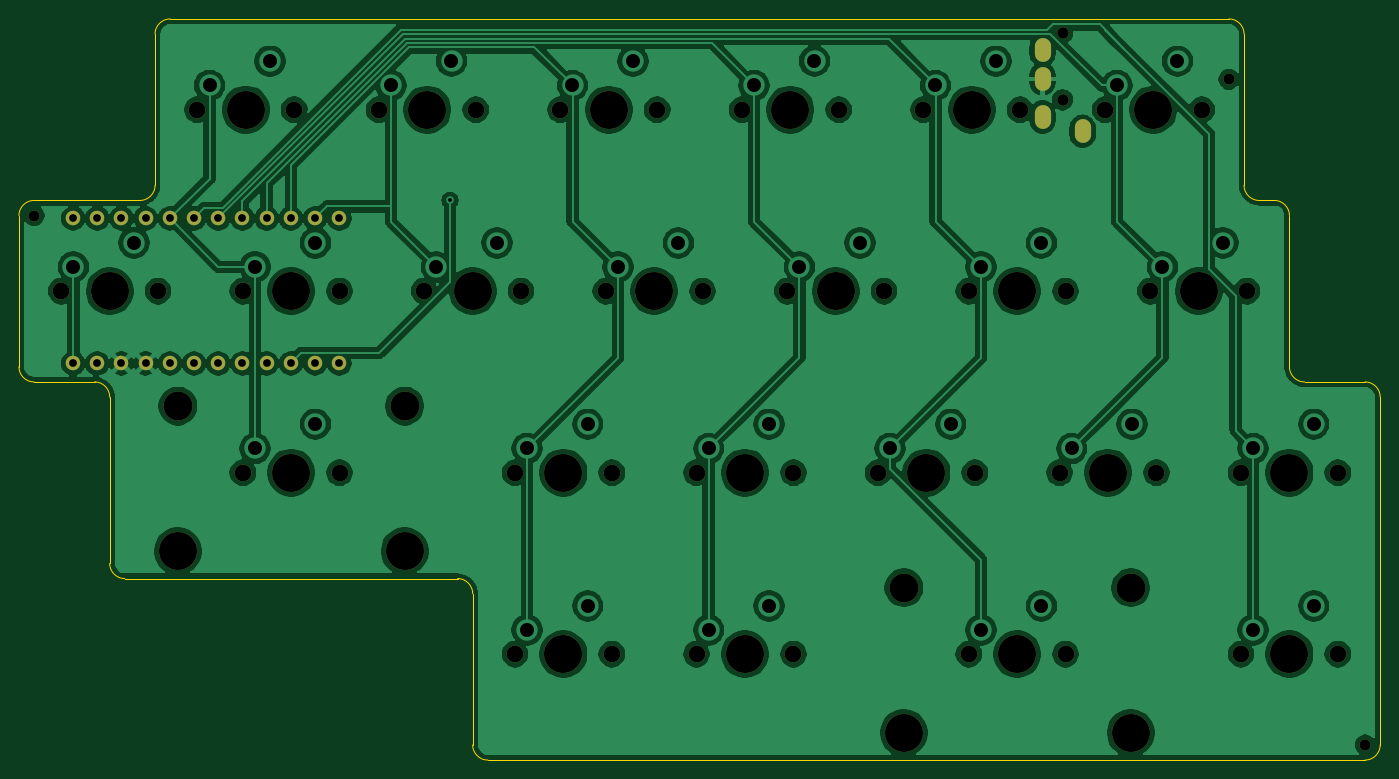
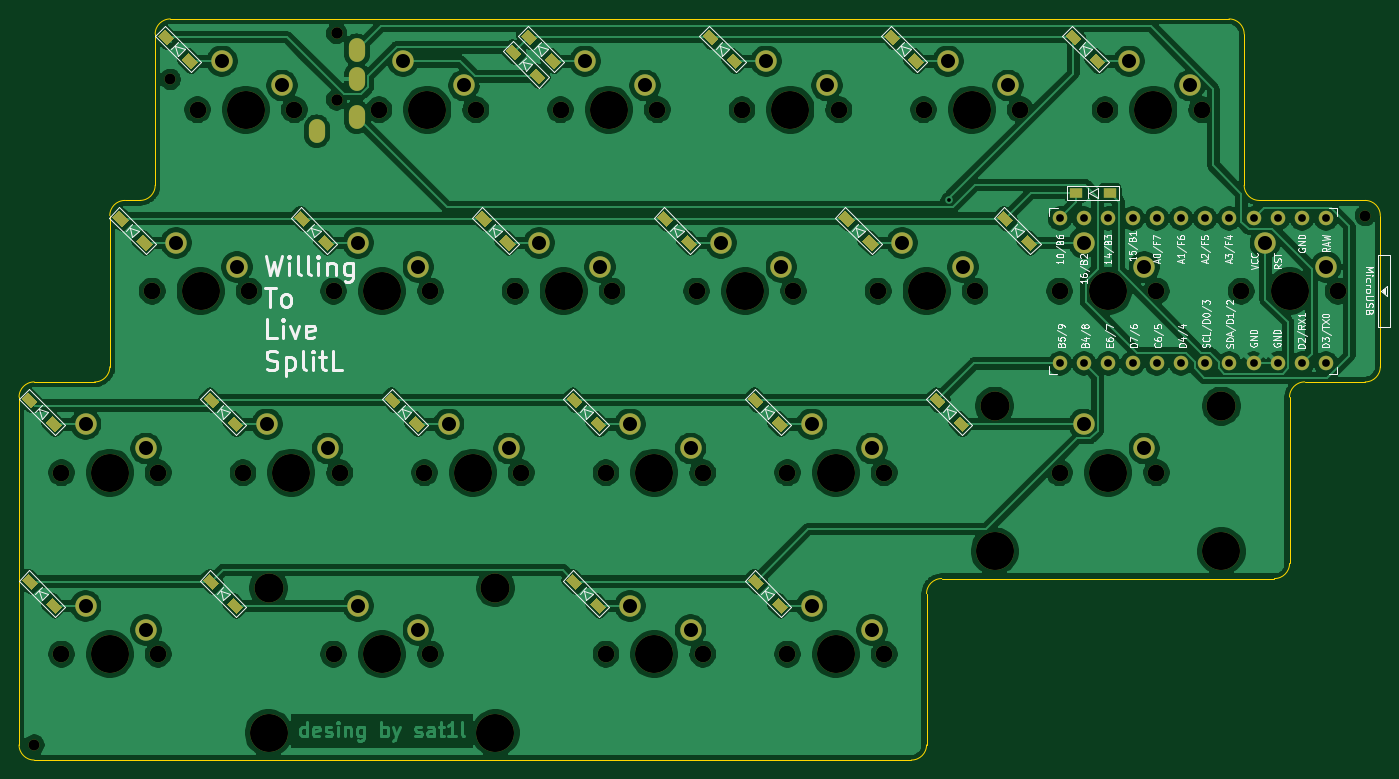
Circuit board: 9 layer files. Board 142.9 x 77.8 mm.
- bottom_copper: WTL-Split-Left-B_Cu.gbl (326236 bytes)
- bottom_mask: WTL-Split-Left-B_Mask.gbs (11320 bytes)
- bottom_silk: WTL-Split-Left-B_SilkS.gbo (57384 bytes)
- outline: WTL-Split-Left-Edge_Cuts.gm1 (2386 bytes)
- top_copper: WTL-Split-Left-F_Cu.gtl (450040 bytes)
- top_mask: WTL-Split-Left-F_Mask.gts (3649 bytes)
- top_silk: WTL-Split-Left-F_SilkS.gto (3652 bytes)
- drill: WTL-Split-Left-NPTH.drl (1674 bytes)
- drill: WTL-Split-Left-PTH.drl (1643 bytes)

=== bottom_copper: WTL-Split-Left-B_Cu.gbl (326236 bytes, source omitted) ===
=== bottom_mask: WTL-Split-Left-B_Mask.gbs (11320 bytes, source omitted) ===
=== bottom_silk: WTL-Split-Left-B_SilkS.gbo (57384 bytes, source omitted) ===
=== outline: WTL-Split-Left-Edge_Cuts.gm1 ===
G04 #@! TF.GenerationSoftware,KiCad,Pcbnew,(5.1.10-1-10_14)*
G04 #@! TF.CreationDate,2021-09-11T19:21:02+10:00*
G04 #@! TF.ProjectId,WTL-Split-Left,57544c2d-5370-46c6-9974-2d4c6566742e,rev?*
G04 #@! TF.SameCoordinates,Original*
G04 #@! TF.FileFunction,Profile,NP*
%FSLAX46Y46*%
G04 Gerber Fmt 4.6, Leading zero omitted, Abs format (unit mm)*
G04 Created by KiCad (PCBNEW (5.1.10-1-10_14)) date 2021-09-11 19:21:02*
%MOMM*%
%LPD*%
G01*
G04 APERTURE LIST*
G04 #@! TA.AperFunction,Profile*
%ADD10C,0.050000*%
G04 #@! TD*
G04 APERTURE END LIST*
D10*
X205581250Y-42068750D02*
X203993750Y-42068750D01*
X207168750Y-59531250D02*
X207168750Y-43656250D01*
X208756250Y-61118750D02*
X215106250Y-61118750D01*
X208756250Y-61118750D02*
G75*
G02*
X207168750Y-59531250I0J1587500D01*
G01*
X205581250Y-42068750D02*
G75*
G02*
X207168750Y-43656250I0J-1587500D01*
G01*
X121443750Y-97631250D02*
X121443750Y-99218750D01*
X216693750Y-99218750D02*
X216693750Y-62706250D01*
X123031250Y-100806250D02*
X215106250Y-100806250D01*
X121443750Y-83343750D02*
X121443750Y-97631250D01*
X84931250Y-81756250D02*
X119856250Y-81756250D01*
X83343750Y-78581250D02*
X83343750Y-80168750D01*
X83343750Y-62706250D02*
X83343750Y-78581250D01*
X75406250Y-61118750D02*
X81756250Y-61118750D01*
X73818750Y-43656250D02*
X73818750Y-59531250D01*
X86518750Y-42068750D02*
X75406250Y-42068750D01*
X88106250Y-24606250D02*
X88106250Y-40481250D01*
X202406250Y-24606250D02*
X202406250Y-40481250D01*
X203993750Y-42068750D02*
G75*
G02*
X202406250Y-40481250I0J1587500D01*
G01*
X119856250Y-81756250D02*
G75*
G02*
X121443750Y-83343750I0J-1587500D01*
G01*
X81756250Y-61118750D02*
G75*
G02*
X83343750Y-62706250I0J-1587500D01*
G01*
X88106250Y-40481250D02*
G75*
G02*
X86518750Y-42068750I-1587500J0D01*
G01*
X200818750Y-23018750D02*
X89693750Y-23018750D01*
X200818750Y-23018750D02*
G75*
G02*
X202406250Y-24606250I0J-1587500D01*
G01*
X215106250Y-61118750D02*
G75*
G02*
X216693750Y-62706250I0J-1587500D01*
G01*
X216693750Y-99218750D02*
G75*
G02*
X215106250Y-100806250I-1587500J0D01*
G01*
X123031250Y-100806250D02*
G75*
G02*
X121443750Y-99218750I0J1587500D01*
G01*
X84931250Y-81756250D02*
G75*
G02*
X83343750Y-80168750I0J1587500D01*
G01*
X75406250Y-61118750D02*
G75*
G02*
X73818750Y-59531250I0J1587500D01*
G01*
X73818750Y-43656250D02*
G75*
G02*
X75406250Y-42068750I1587500J0D01*
G01*
X88106250Y-24606250D02*
G75*
G02*
X89693750Y-23018750I1587500J0D01*
G01*
M02*

=== top_copper: WTL-Split-Left-F_Cu.gtl (450040 bytes, source omitted) ===
=== top_mask: WTL-Split-Left-F_Mask.gts ===
G04 #@! TF.GenerationSoftware,KiCad,Pcbnew,(5.1.10-1-10_14)*
G04 #@! TF.CreationDate,2021-09-11T19:21:02+10:00*
G04 #@! TF.ProjectId,WTL-Split-Left,57544c2d-5370-46c6-9974-2d4c6566742e,rev?*
G04 #@! TF.SameCoordinates,Original*
G04 #@! TF.FileFunction,Soldermask,Top*
G04 #@! TF.FilePolarity,Negative*
%FSLAX46Y46*%
G04 Gerber Fmt 4.6, Leading zero omitted, Abs format (unit mm)*
G04 Created by KiCad (PCBNEW (5.1.10-1-10_14)) date 2021-09-11 19:21:02*
%MOMM*%
%LPD*%
G01*
G04 APERTURE LIST*
%ADD10C,1.152000*%
%ADD11C,3.987800*%
%ADD12C,1.750000*%
%ADD13C,1.200000*%
%ADD14O,1.700000X2.500000*%
%ADD15C,3.048000*%
%ADD16C,1.524000*%
G04 APERTURE END LIST*
D10*
X200818750Y-29368750D03*
X215106250Y-99218750D03*
X75406250Y-43656250D03*
D11*
X178593750Y-51593750D03*
D12*
X173513750Y-51593750D03*
X183673750Y-51593750D03*
D13*
X183356250Y-24518750D03*
X183356250Y-31518750D03*
D14*
X181256250Y-26318750D03*
X181256250Y-29318750D03*
X181256250Y-33318750D03*
X185456250Y-34818750D03*
D11*
X207168750Y-89693750D03*
D12*
X202088750Y-89693750D03*
X212248750Y-89693750D03*
D11*
X178593750Y-89693750D03*
D12*
X173513750Y-89693750D03*
X183673750Y-89693750D03*
D15*
X166687500Y-82708750D03*
X190500000Y-82708750D03*
D11*
X166687500Y-97948750D03*
X190500000Y-97948750D03*
D16*
X79502000Y-43953400D03*
X82042000Y-43953400D03*
X84582000Y-43953400D03*
X87122000Y-43953400D03*
X89662000Y-43953400D03*
X92202000Y-43953400D03*
X94742000Y-43953400D03*
X97282000Y-43953400D03*
X99822000Y-43953400D03*
X102362000Y-43953400D03*
X104902000Y-43953400D03*
X107442000Y-43953400D03*
X107442000Y-59173400D03*
X104902000Y-59173400D03*
X102362000Y-59173400D03*
X99822000Y-59173400D03*
X97282000Y-59173400D03*
X94742000Y-59173400D03*
X92202000Y-59173400D03*
X89662000Y-59173400D03*
X87122000Y-59173400D03*
X84582000Y-59173400D03*
X82042000Y-59173400D03*
X79502000Y-59173400D03*
D11*
X150018750Y-89693750D03*
D12*
X144938750Y-89693750D03*
X155098750Y-89693750D03*
D11*
X130968750Y-89693750D03*
D12*
X125888750Y-89693750D03*
X136048750Y-89693750D03*
D11*
X207168750Y-70643750D03*
D12*
X202088750Y-70643750D03*
X212248750Y-70643750D03*
D11*
X188118750Y-70643750D03*
D12*
X183038750Y-70643750D03*
X193198750Y-70643750D03*
D11*
X169068750Y-70643750D03*
D12*
X163988750Y-70643750D03*
X174148750Y-70643750D03*
D11*
X150018750Y-70643750D03*
D12*
X144938750Y-70643750D03*
X155098750Y-70643750D03*
D11*
X130968750Y-70643750D03*
D12*
X125888750Y-70643750D03*
X136048750Y-70643750D03*
D11*
X102393750Y-70643750D03*
D12*
X97313750Y-70643750D03*
X107473750Y-70643750D03*
D15*
X90487500Y-63658750D03*
X114300000Y-63658750D03*
D11*
X90487500Y-78898750D03*
X114300000Y-78898750D03*
X197643750Y-51593750D03*
D12*
X192563750Y-51593750D03*
X202723750Y-51593750D03*
D11*
X159543750Y-51593750D03*
D12*
X154463750Y-51593750D03*
X164623750Y-51593750D03*
D11*
X140493750Y-51593750D03*
D12*
X135413750Y-51593750D03*
X145573750Y-51593750D03*
D11*
X121443750Y-51593750D03*
D12*
X116363750Y-51593750D03*
X126523750Y-51593750D03*
D11*
X102393750Y-51593750D03*
D12*
X97313750Y-51593750D03*
X107473750Y-51593750D03*
D11*
X83343750Y-51593750D03*
D12*
X78263750Y-51593750D03*
X88423750Y-51593750D03*
D11*
X192881250Y-32543750D03*
D12*
X187801250Y-32543750D03*
X197961250Y-32543750D03*
D11*
X173831250Y-32543750D03*
D12*
X168751250Y-32543750D03*
X178911250Y-32543750D03*
D11*
X154781250Y-32543750D03*
D12*
X149701250Y-32543750D03*
X159861250Y-32543750D03*
D11*
X135731250Y-32543750D03*
D12*
X130651250Y-32543750D03*
X140811250Y-32543750D03*
D11*
X116681250Y-32543750D03*
D12*
X111601250Y-32543750D03*
X121761250Y-32543750D03*
D11*
X97631250Y-32543750D03*
D12*
X92551250Y-32543750D03*
X102711250Y-32543750D03*
M02*

=== top_silk: WTL-Split-Left-F_SilkS.gto ===
G04 #@! TF.GenerationSoftware,KiCad,Pcbnew,(5.1.10-1-10_14)*
G04 #@! TF.CreationDate,2021-09-11T19:21:02+10:00*
G04 #@! TF.ProjectId,WTL-Split-Left,57544c2d-5370-46c6-9974-2d4c6566742e,rev?*
G04 #@! TF.SameCoordinates,Original*
G04 #@! TF.FileFunction,Legend,Top*
G04 #@! TF.FilePolarity,Positive*
%FSLAX46Y46*%
G04 Gerber Fmt 4.6, Leading zero omitted, Abs format (unit mm)*
G04 Created by KiCad (PCBNEW (5.1.10-1-10_14)) date 2021-09-11 19:21:02*
%MOMM*%
%LPD*%
G01*
G04 APERTURE LIST*
%ADD10C,1.152000*%
%ADD11C,3.987800*%
%ADD12C,1.750000*%
%ADD13C,1.200000*%
%ADD14O,1.700000X2.500000*%
%ADD15C,3.048000*%
%ADD16C,1.524000*%
G04 APERTURE END LIST*
%LPC*%
D10*
X200818750Y-29368750D03*
X215106250Y-99218750D03*
X75406250Y-43656250D03*
D11*
X178593750Y-51593750D03*
D12*
X173513750Y-51593750D03*
X183673750Y-51593750D03*
D13*
X183356250Y-24518750D03*
X183356250Y-31518750D03*
D14*
X181256250Y-26318750D03*
X181256250Y-29318750D03*
X181256250Y-33318750D03*
X185456250Y-34818750D03*
D11*
X207168750Y-89693750D03*
D12*
X202088750Y-89693750D03*
X212248750Y-89693750D03*
D11*
X178593750Y-89693750D03*
D12*
X173513750Y-89693750D03*
X183673750Y-89693750D03*
D15*
X166687500Y-82708750D03*
X190500000Y-82708750D03*
D11*
X166687500Y-97948750D03*
X190500000Y-97948750D03*
D16*
X79502000Y-43953400D03*
X82042000Y-43953400D03*
X84582000Y-43953400D03*
X87122000Y-43953400D03*
X89662000Y-43953400D03*
X92202000Y-43953400D03*
X94742000Y-43953400D03*
X97282000Y-43953400D03*
X99822000Y-43953400D03*
X102362000Y-43953400D03*
X104902000Y-43953400D03*
X107442000Y-43953400D03*
X107442000Y-59173400D03*
X104902000Y-59173400D03*
X102362000Y-59173400D03*
X99822000Y-59173400D03*
X97282000Y-59173400D03*
X94742000Y-59173400D03*
X92202000Y-59173400D03*
X89662000Y-59173400D03*
X87122000Y-59173400D03*
X84582000Y-59173400D03*
X82042000Y-59173400D03*
X79502000Y-59173400D03*
D11*
X150018750Y-89693750D03*
D12*
X144938750Y-89693750D03*
X155098750Y-89693750D03*
D11*
X130968750Y-89693750D03*
D12*
X125888750Y-89693750D03*
X136048750Y-89693750D03*
D11*
X207168750Y-70643750D03*
D12*
X202088750Y-70643750D03*
X212248750Y-70643750D03*
D11*
X188118750Y-70643750D03*
D12*
X183038750Y-70643750D03*
X193198750Y-70643750D03*
D11*
X169068750Y-70643750D03*
D12*
X163988750Y-70643750D03*
X174148750Y-70643750D03*
D11*
X150018750Y-70643750D03*
D12*
X144938750Y-70643750D03*
X155098750Y-70643750D03*
D11*
X130968750Y-70643750D03*
D12*
X125888750Y-70643750D03*
X136048750Y-70643750D03*
D11*
X102393750Y-70643750D03*
D12*
X97313750Y-70643750D03*
X107473750Y-70643750D03*
D15*
X90487500Y-63658750D03*
X114300000Y-63658750D03*
D11*
X90487500Y-78898750D03*
X114300000Y-78898750D03*
X197643750Y-51593750D03*
D12*
X192563750Y-51593750D03*
X202723750Y-51593750D03*
D11*
X159543750Y-51593750D03*
D12*
X154463750Y-51593750D03*
X164623750Y-51593750D03*
D11*
X140493750Y-51593750D03*
D12*
X135413750Y-51593750D03*
X145573750Y-51593750D03*
D11*
X121443750Y-51593750D03*
D12*
X116363750Y-51593750D03*
X126523750Y-51593750D03*
D11*
X102393750Y-51593750D03*
D12*
X97313750Y-51593750D03*
X107473750Y-51593750D03*
D11*
X83343750Y-51593750D03*
D12*
X78263750Y-51593750D03*
X88423750Y-51593750D03*
D11*
X192881250Y-32543750D03*
D12*
X187801250Y-32543750D03*
X197961250Y-32543750D03*
D11*
X173831250Y-32543750D03*
D12*
X168751250Y-32543750D03*
X178911250Y-32543750D03*
D11*
X154781250Y-32543750D03*
D12*
X149701250Y-32543750D03*
X159861250Y-32543750D03*
D11*
X135731250Y-32543750D03*
D12*
X130651250Y-32543750D03*
X140811250Y-32543750D03*
D11*
X116681250Y-32543750D03*
D12*
X111601250Y-32543750D03*
X121761250Y-32543750D03*
D11*
X97631250Y-32543750D03*
D12*
X92551250Y-32543750D03*
X102711250Y-32543750D03*
M02*

=== drill: WTL-Split-Left-NPTH.drl ===
M48
; DRILL file {KiCad (5.1.10-1-10_14)} date Saturday, September 11, 2021 at 07:21:05 PM
; FORMAT={-:-/ absolute / inch / decimal}
; #@! TF.CreationDate,2021-09-11T19:21:05+10:00
; #@! TF.GenerationSoftware,Kicad,Pcbnew,(5.1.10-1-10_14)
; #@! TF.FileFunction,NonPlated,1,2,NPTH
FMAT,2
INCH
T1C0.0454
T2C0.0472
T3C0.0689
T4C0.1200
T5C0.1570
%
G90
G05
T1
X2.9688Y-1.7188
X7.9062Y-1.1562
X8.4688Y-3.9062
T2
X7.2188Y-0.9653
X7.2188Y-1.2409
T3
X3.0812Y-2.0312
X3.4812Y-2.0312
X3.6437Y-1.2812
X3.8312Y-2.0312
X3.8312Y-2.7812
X4.0438Y-1.2812
X4.2313Y-2.0312
X4.2313Y-2.7812
X4.3937Y-1.2812
X4.5812Y-2.0312
X4.7938Y-1.2812
X4.9562Y-2.7812
X4.9562Y-3.5312
X4.9813Y-2.0312
X5.1437Y-1.2812
X5.3312Y-2.0312
X5.3563Y-2.7812
X5.3563Y-3.5312
X5.5438Y-1.2812
X5.7062Y-2.7812
X5.7062Y-3.5312
X5.7313Y-2.0312
X5.8937Y-1.2812
X6.0812Y-2.0312
X6.1063Y-2.7812
X6.1063Y-3.5312
X6.2938Y-1.2812
X6.4562Y-2.7812
X6.4813Y-2.0312
X6.6437Y-1.2812
X6.8312Y-2.0312
X6.8312Y-3.5312
X6.8563Y-2.7812
X7.0438Y-1.2812
X7.2062Y-2.7812
X7.2313Y-2.0312
X7.2313Y-3.5312
X7.3937Y-1.2812
X7.5812Y-2.0312
X7.6063Y-2.7812
X7.7938Y-1.2812
X7.9562Y-2.7812
X7.9562Y-3.5312
X7.9813Y-2.0312
X8.3562Y-2.7812
X8.3562Y-3.5312
T4
X3.5625Y-2.5063
X4.5Y-2.5063
X6.5625Y-3.2563
X7.5Y-3.2563
T5
X3.2812Y-2.0312
X3.5625Y-3.1062
X3.8438Y-1.2812
X4.0312Y-2.0312
X4.0312Y-2.7812
X4.5Y-3.1062
X4.5938Y-1.2812
X4.7812Y-2.0312
X5.1562Y-2.7812
X5.1562Y-3.5312
X5.3438Y-1.2812
X5.5312Y-2.0312
X5.9062Y-2.7812
X5.9062Y-3.5312
X6.0938Y-1.2812
X6.2812Y-2.0312
X6.5625Y-3.8562
X6.6562Y-2.7812
X6.8438Y-1.2812
X7.0312Y-2.0312
X7.0312Y-3.5312
X7.4062Y-2.7812
X7.5Y-3.8562
X7.5938Y-1.2812
X7.7812Y-2.0312
X8.1562Y-2.7812
X8.1562Y-3.5312
T0
M30

=== drill: WTL-Split-Left-PTH.drl ===
M48
; DRILL file {KiCad (5.1.10-1-10_14)} date Saturday, September 11, 2021 at 07:21:05 PM
; FORMAT={-:-/ absolute / inch / decimal}
; #@! TF.CreationDate,2021-09-11T19:21:05+10:00
; #@! TF.GenerationSoftware,Kicad,Pcbnew,(5.1.10-1-10_14)
; #@! TF.FileFunction,Plated,1,2,PTH
FMAT,2
INCH
T1C0.0157
T2C0.0320
T3C0.0394
T4C0.0579
%
G90
G05
T1
X4.6875Y-1.6562
T2
X3.13Y-1.7304
X3.13Y-2.3297
X3.23Y-1.7304
X3.23Y-2.3297
X3.33Y-1.7304
X3.33Y-2.3297
X3.43Y-1.7304
X3.43Y-2.3297
X3.53Y-1.7304
X3.53Y-2.3297
X3.63Y-1.7304
X3.63Y-2.3297
X3.73Y-1.7304
X3.73Y-2.3297
X3.83Y-1.7304
X3.83Y-2.3297
X3.93Y-1.7304
X3.93Y-2.3297
X4.03Y-1.7304
X4.03Y-2.3297
X4.13Y-1.7304
X4.13Y-2.3297
X4.23Y-1.7304
X4.23Y-2.3297
T4
X3.1313Y-1.9312
X3.3813Y-1.8313
X3.6938Y-1.1812
X3.8813Y-1.9312
X3.8813Y-2.6812
X3.9438Y-1.0813
X4.1312Y-1.8313
X4.1312Y-2.5812
X4.4437Y-1.1812
X4.6312Y-1.9312
X4.6937Y-1.0813
X4.8812Y-1.8313
X5.0062Y-2.6812
X5.0062Y-3.4312
X5.1937Y-1.1812
X5.2562Y-2.5812
X5.2562Y-3.3312
X5.3812Y-1.9312
X5.4437Y-1.0813
X5.6312Y-1.8313
X5.7562Y-2.6812
X5.7562Y-3.4312
X5.9437Y-1.1812
X6.0062Y-2.5812
X6.0062Y-3.3312
X6.1312Y-1.9312
X6.1937Y-1.0813
X6.3812Y-1.8313
X6.5062Y-2.6812
X6.6937Y-1.1812
X6.7562Y-2.5812
X6.8812Y-1.9312
X6.8812Y-3.4312
X6.9437Y-1.0813
X7.1312Y-1.8313
X7.1312Y-3.3312
X7.2562Y-2.6812
X7.4437Y-1.1812
X7.5062Y-2.5812
X7.6312Y-1.9312
X7.6937Y-1.0813
X7.8812Y-1.8313
X8.0062Y-2.6812
X8.0062Y-3.4312
X8.2562Y-2.5812
X8.2562Y-3.3312
T3
G00X7.1361Y-1.046
M15
G01X7.1361Y-1.0263
M16
G05
G00X7.1361Y-1.1641
M15
G01X7.1361Y-1.1444
M16
G05
G00X7.1361Y-1.3216
M15
G01X7.1361Y-1.3019
M16
G05
G00X7.3014Y-1.3807
M15
G01X7.3014Y-1.361
M16
G05
T0
M30
